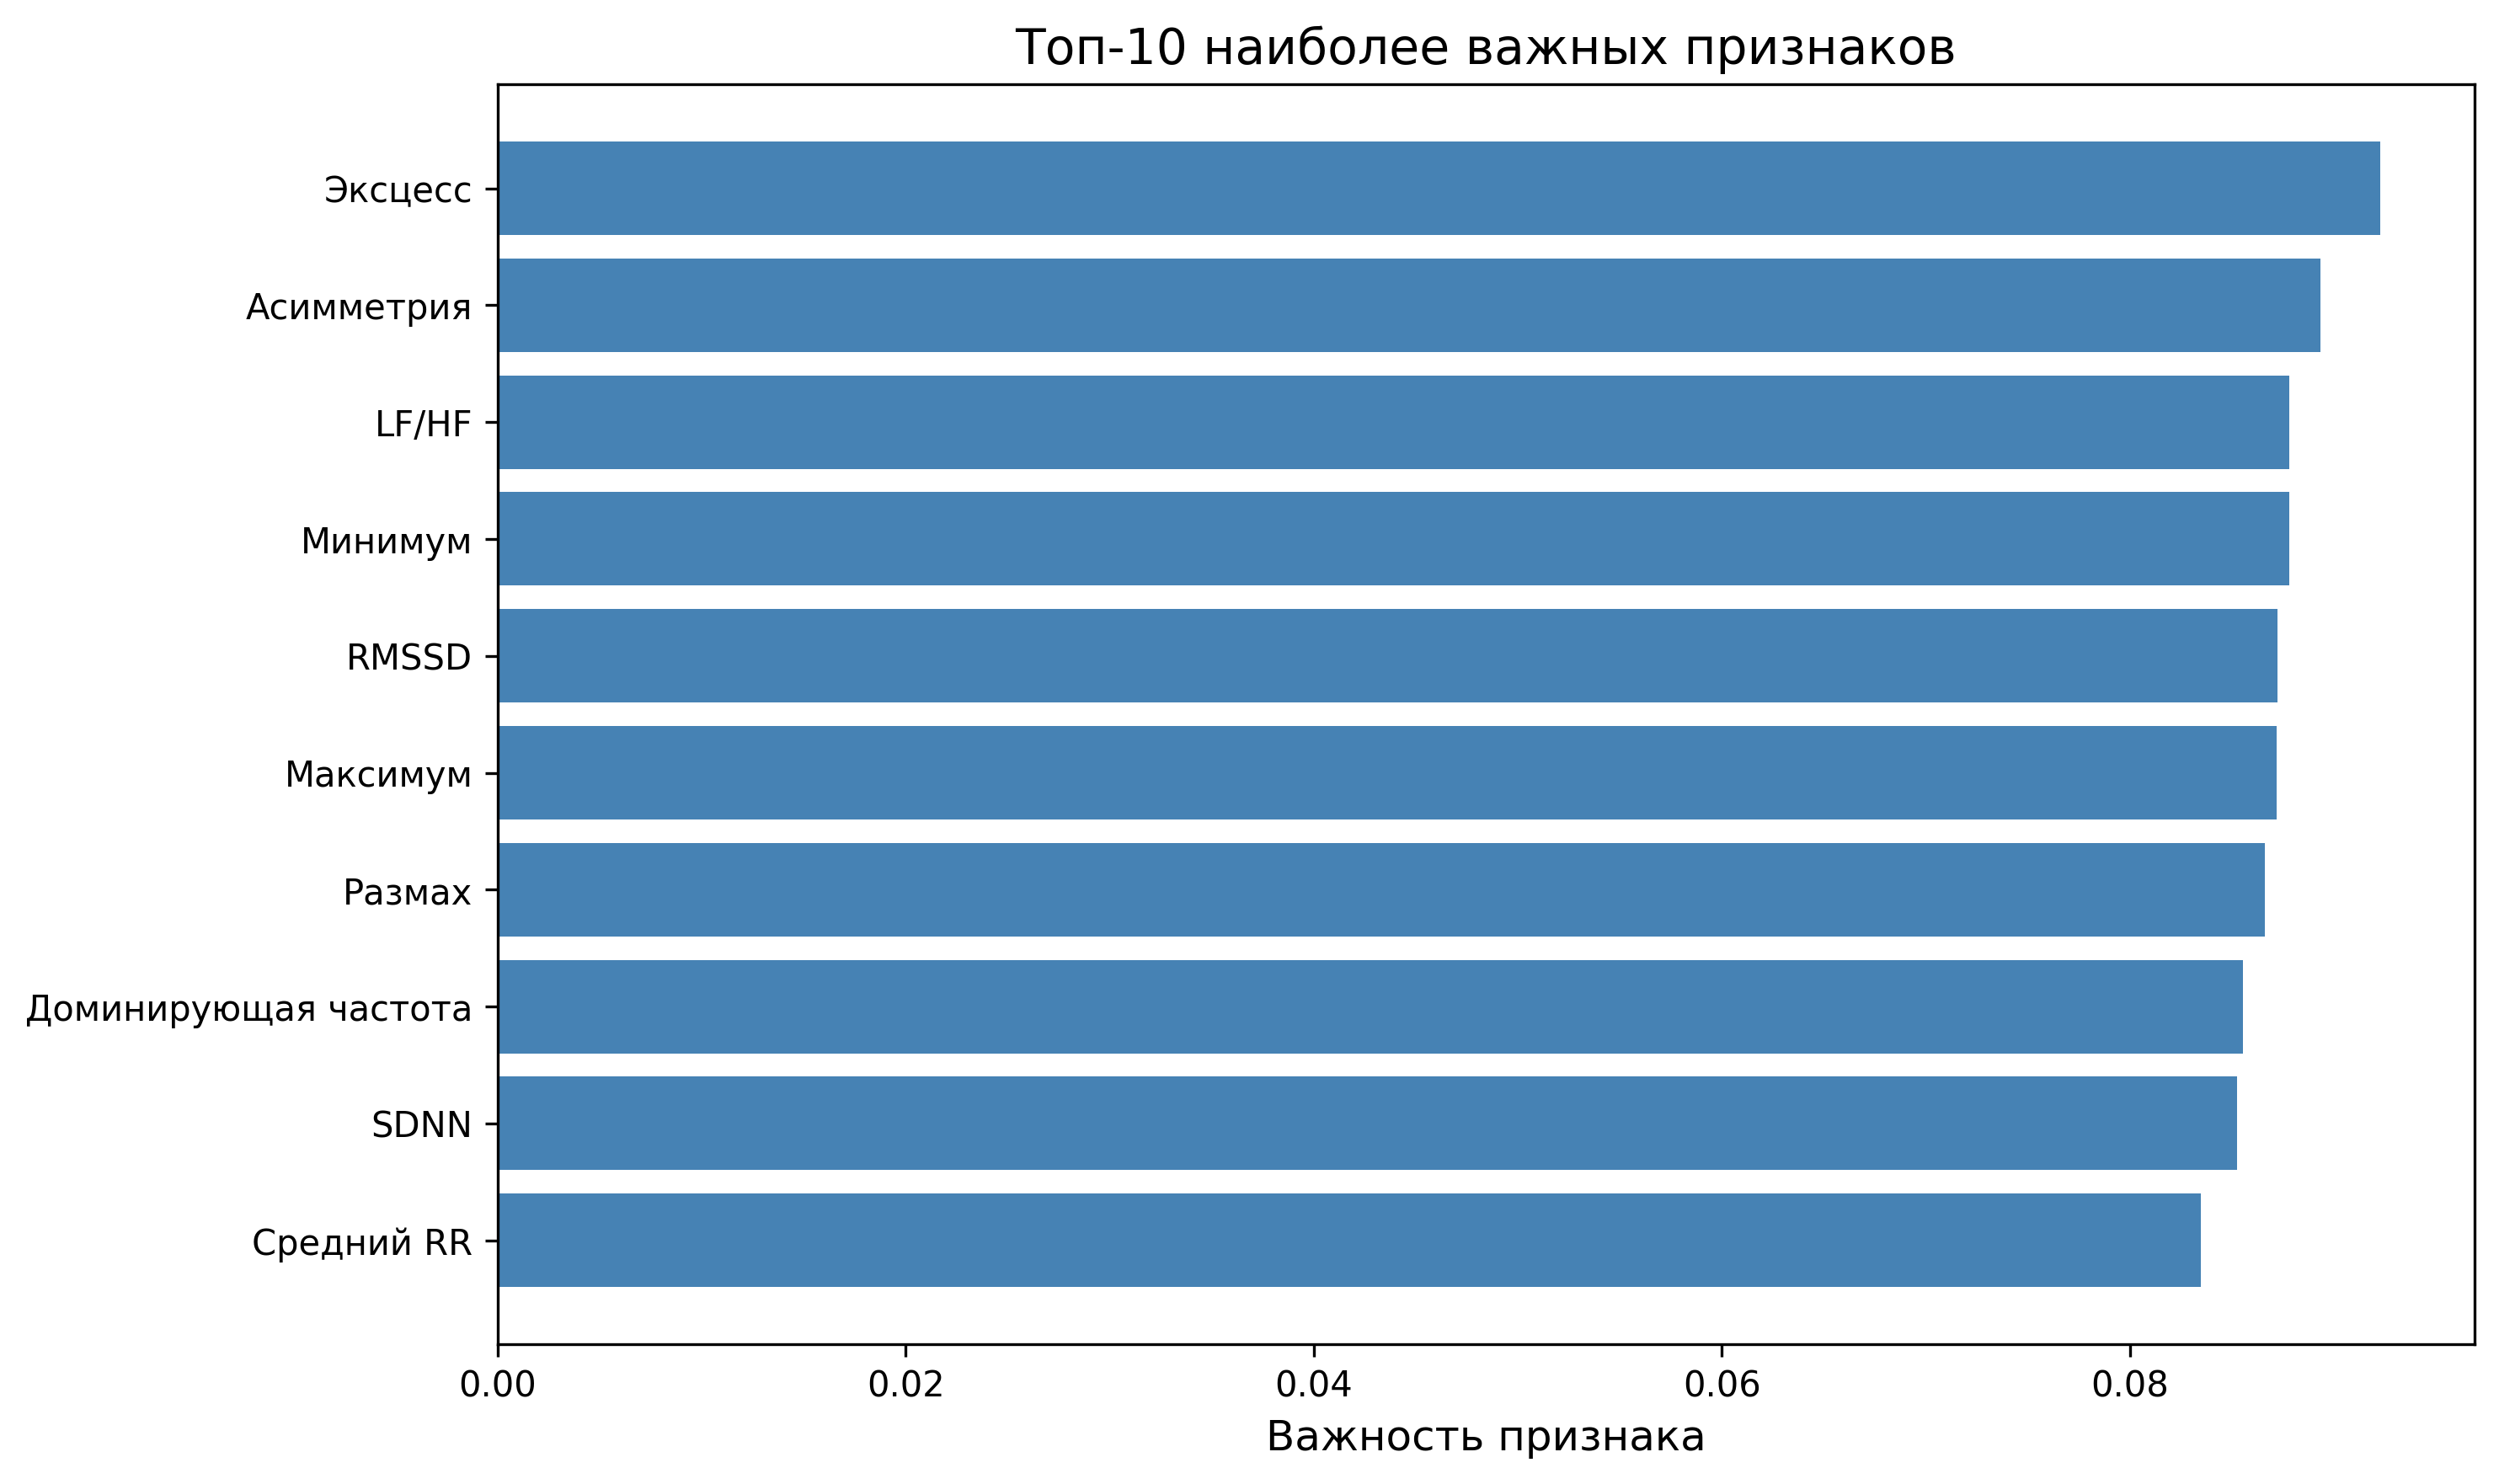

The file beside this chart, header and first rows:
feature, importance
Эксцесс, 0.09227
Асимметрия, 0.08933
LF/HF, 0.08783
Минимум, 0.0878
RMSSD, 0.08726
Максимум, 0.08721
Размах, 0.08661
Доминирующая частота, 0.08556
SDNN, 0.08526
Средний RR, 0.08346
pNN50, 0.07342
Кол-во пиков, 0.054
Стд откл, 0.0
Энергия, 0.0
